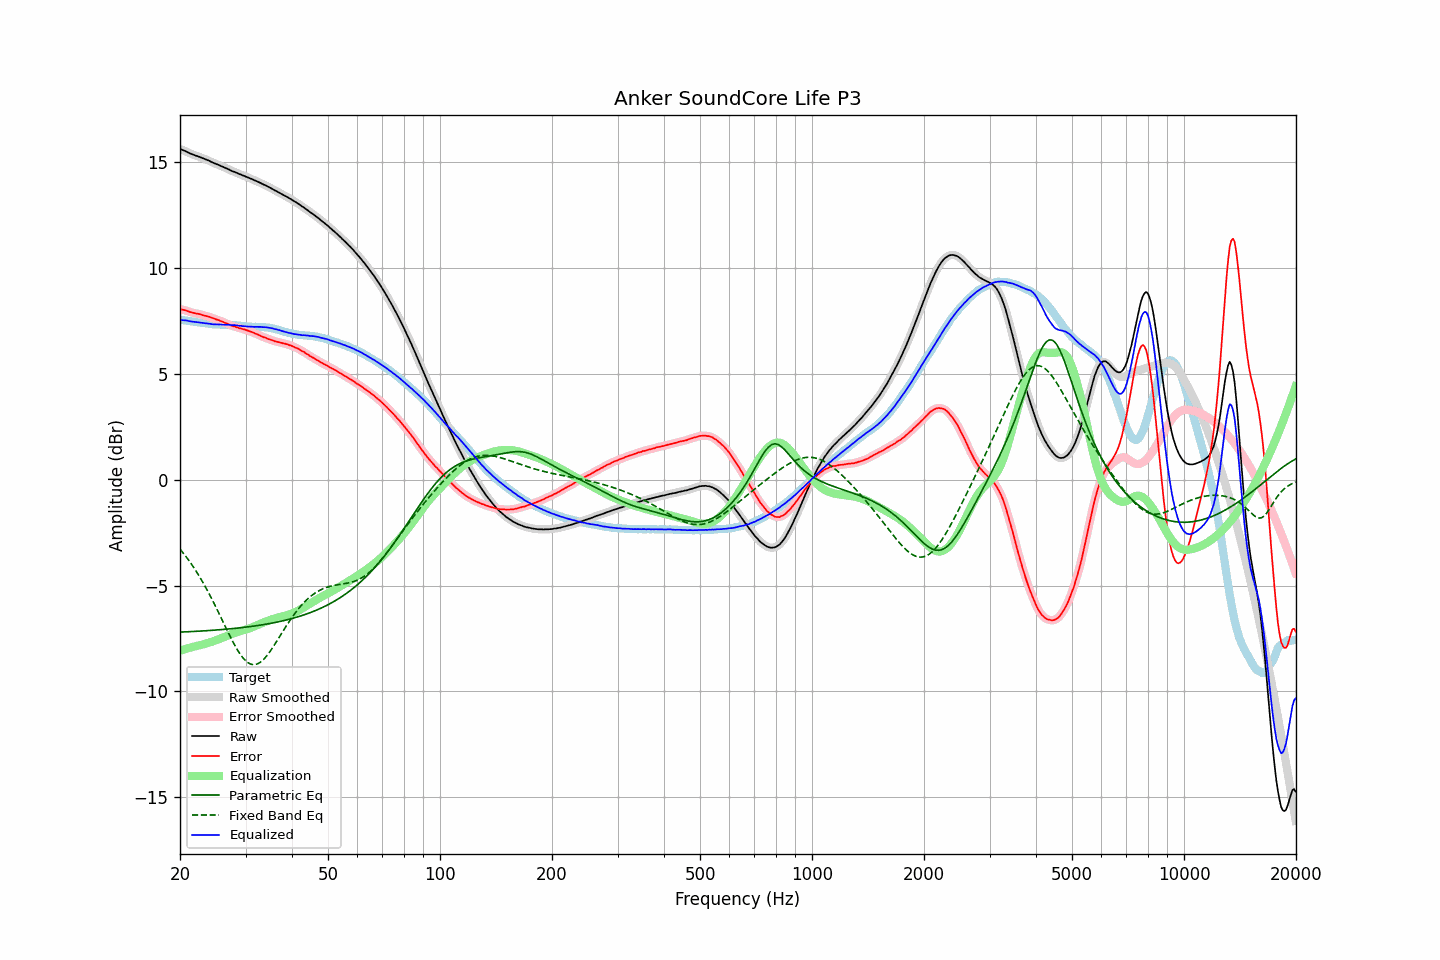

The table this chart was drawn from, first rows:
frequency, raw, error, smoothed, error_smoothed, equalization, parametric_eq, fixed_band_eq, equalized_raw, equalized_smoothed, target
20.00, 15.65, 8.08, 15.64, 8.08, -8.08, -7.20, -3.28, 7.56, 7.56, 7.57
20.20, 15.61, 8.05, 15.61, 8.06, -8.06, -7.20, -3.37, 7.55, 7.55, 7.55
20.40, 15.58, 8.03, 15.58, 8.04, -8.03, -7.20, -3.46, 7.54, 7.55, 7.54
20.61, 15.55, 8.01, 15.55, 8.01, -8.01, -7.19, -3.56, 7.54, 7.54, 7.53
20.81, 15.52, 7.99, 15.51, 7.99, -7.99, -7.19, -3.66, 7.53, 7.53, 7.52
21.02, 15.48, 7.97, 15.48, 7.97, -7.96, -7.19, -3.76, 7.51, 7.51, 7.51
21.23, 15.44, 7.94, 15.44, 7.94, -7.94, -7.18, -3.87, 7.49, 7.50, 7.50
21.44, 15.41, 7.92, 15.41, 7.92, -7.92, -7.18, -3.98, 7.48, 7.48, 7.49
21.66, 15.38, 7.90, 15.37, 7.90, -7.90, -7.17, -4.09, 7.48, 7.47, 7.48
21.87, 15.35, 7.88, 15.35, 7.88, -7.88, -7.17, -4.20, 7.46, 7.46, 7.47
22.09, 15.32, 7.86, 15.32, 7.86, -7.86, -7.17, -4.32, 7.45, 7.46, 7.46
22.31, 15.30, 7.85, 15.29, 7.85, -7.84, -7.16, -4.44, 7.45, 7.45, 7.44
22.54, 15.27, 7.83, 15.27, 7.83, -7.83, -7.16, -4.56, 7.44, 7.44, 7.43
22.76, 15.24, 7.81, 15.24, 7.81, -7.81, -7.15, -4.69, 7.43, 7.43, 7.42
22.99, 15.21, 7.79, 15.21, 7.79, -7.79, -7.15, -4.82, 7.42, 7.42, 7.42
23.22, 15.18, 7.77, 15.18, 7.77, -7.77, -7.14, -4.95, 7.41, 7.41, 7.41
23.45, 15.15, 7.75, 15.15, 7.75, -7.75, -7.14, -5.09, 7.40, 7.40, 7.40
23.69, 15.12, 7.73, 15.12, 7.73, -7.73, -7.13, -5.23, 7.39, 7.39, 7.39
23.92, 15.09, 7.71, 15.08, 7.71, -7.70, -7.13, -5.37, 7.38, 7.38, 7.38
24.16, 15.05, 7.68, 15.05, 7.68, -7.68, -7.12, -5.52, 7.37, 7.37, 7.36
24.40, 15.01, 7.65, 15.01, 7.65, -7.65, -7.12, -5.67, 7.35, 7.36, 7.35
24.65, 14.98, 7.63, 14.98, 7.62, -7.63, -7.11, -5.82, 7.35, 7.35, 7.35
24.89, 14.95, 7.60, 14.95, 7.60, -7.60, -7.11, -5.97, 7.35, 7.35, 7.35
25.14, 14.92, 7.57, 14.92, 7.57, -7.57, -7.10, -6.12, 7.34, 7.34, 7.35
25.39, 14.89, 7.55, 14.88, 7.54, -7.54, -7.10, -6.28, 7.34, 7.34, 7.34
25.65, 14.85, 7.51, 14.85, 7.52, -7.51, -7.09, -6.44, 7.33, 7.34, 7.33
25.91, 14.82, 7.48, 14.82, 7.48, -7.48, -7.08, -6.60, 7.33, 7.33, 7.33
26.16, 14.79, 7.46, 14.78, 7.45, -7.45, -7.08, -6.76, 7.33, 7.33, 7.33
26.43, 14.75, 7.42, 14.75, 7.42, -7.42, -7.07, -6.91, 7.33, 7.33, 7.33
26.69, 14.72, 7.39, 14.72, 7.39, -7.39, -7.06, -7.07, 7.33, 7.33, 7.33
26.96, 14.69, 7.36, 14.68, 7.36, -7.36, -7.06, -7.23, 7.33, 7.33, 7.32
27.23, 14.65, 7.32, 14.65, 7.32, -7.33, -7.05, -7.38, 7.32, 7.32, 7.32
27.50, 14.61, 7.29, 14.61, 7.29, -7.30, -7.04, -7.53, 7.31, 7.32, 7.32
27.77, 14.58, 7.26, 14.58, 7.26, -7.27, -7.03, -7.68, 7.31, 7.31, 7.32
28.05, 14.56, 7.25, 14.55, 7.24, -7.24, -7.03, -7.82, 7.32, 7.31, 7.31
28.33, 14.52, 7.21, 14.52, 7.22, -7.22, -7.02, -7.95, 7.30, 7.30, 7.30
28.62, 14.49, 7.20, 14.49, 7.19, -7.19, -7.01, -8.08, 7.29, 7.29, 7.29
28.90, 14.45, 7.16, 14.45, 7.17, -7.17, -7.00, -8.20, 7.28, 7.28, 7.29
29.19, 14.43, 7.15, 14.42, 7.15, -7.15, -6.99, -8.31, 7.28, 7.27, 7.27
29.48, 14.39, 7.13, 14.39, 7.13, -7.13, -6.99, -8.40, 7.26, 7.26, 7.26
29.78, 14.37, 7.11, 14.36, 7.11, -7.10, -6.98, -8.50, 7.26, 7.26, 7.26
30.08, 14.33, 7.08, 14.33, 7.08, -7.08, -6.97, -8.57, 7.25, 7.25, 7.25
30.38, 14.30, 7.06, 14.30, 7.06, -7.06, -6.96, -8.63, 7.24, 7.24, 7.24
30.68, 14.27, 7.03, 14.27, 7.03, -7.03, -6.95, -8.68, 7.24, 7.24, 7.24
30.99, 14.24, 7.00, 14.24, 7.00, -7.00, -6.94, -8.72, 7.24, 7.23, 7.23
31.30, 14.21, 6.98, 14.20, 6.97, -6.97, -6.93, -8.73, 7.24, 7.23, 7.23
31.61, 14.17, 6.94, 14.17, 6.94, -6.94, -6.92, -8.74, 7.23, 7.23, 7.23
31.93, 14.14, 6.90, 14.14, 6.91, -6.91, -6.91, -8.73, 7.23, 7.23, 7.23
32.24, 14.11, 6.88, 14.10, 6.88, -6.87, -6.90, -8.71, 7.23, 7.23, 7.23
32.57, 14.07, 6.84, 14.07, 6.84, -6.84, -6.88, -8.67, 7.23, 7.23, 7.22
32.89, 14.04, 6.81, 14.03, 6.81, -6.81, -6.87, -8.63, 7.23, 7.22, 7.23
33.22, 14.00, 6.77, 14.00, 6.77, -6.78, -6.86, -8.56, 7.22, 7.22, 7.22
33.55, 13.96, 6.74, 13.96, 6.74, -6.74, -6.85, -8.49, 7.21, 7.22, 7.22
33.89, 13.93, 6.72, 13.92, 6.71, -6.71, -6.83, -8.41, 7.21, 7.21, 7.20
34.23, 13.89, 6.69, 13.89, 6.69, -6.68, -6.82, -8.32, 7.20, 7.20, 7.20
34.57, 13.85, 6.65, 13.85, 6.66, -6.66, -6.81, -8.22, 7.19, 7.19, 7.19
34.92, 13.81, 6.63, 13.81, 6.63, -6.63, -6.79, -8.12, 7.18, 7.18, 7.18
35.27, 13.77, 6.60, 13.77, 6.60, -6.60, -6.78, -8.01, 7.16, 7.16, 7.16
35.62, 13.73, 6.58, 13.72, 6.58, -6.58, -6.77, -7.89, 7.15, 7.15, 7.15
35.97, 13.68, 6.55, 13.68, 6.55, -6.56, -6.75, -7.78, 7.12, 7.13, 7.13
... 635 more rows
